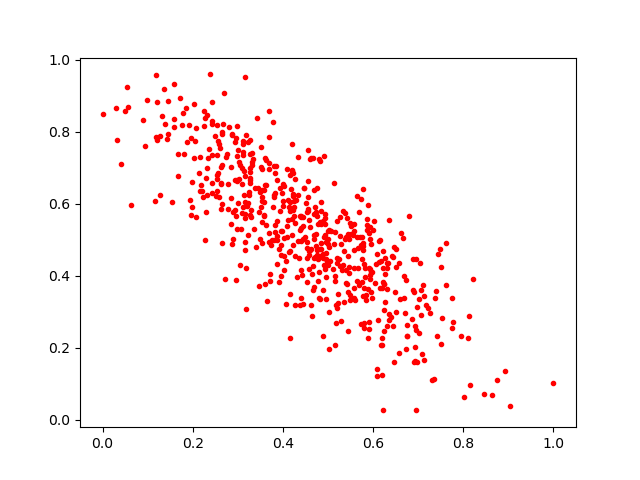

The data file committed next to this chart (first rows):
0.32923698, 0.56212246
0.5107, 0.4175
0.2933, 0.5825
0.5732, 0.4849
0.472, 0.5912
0.7082, 0.1832
0.6919, 0.1634
0.2426, 0.6573
0.3265, 0.6876
0.7013, 0.3339
0.1283, 0.6244
0.3813, 0.7039
0.696, 0.445
0.5913, 0.2518
0.5283, 0.4867
0.3214, 0.5925
0.2422, 0.8308
0.3914, 0.3813
0.4592, 0.5354
0.4407, 0.4956
0.2299, 0.6705
0.3038, 0.4298
0.6791, 0.5658
0.4952, 0.3974
0.4659, 0.4257
0.4905, 0.4286
0.4658, 0.3588
0.3224, 0.601
0.6425, 0.4551
0.3098, 0.6531
0.3644, 0.3299
0.6176, 0.2081
0.7761, 0.3378
0.3573, 0.5664
0.3486, 0.5021
0.5781, 0.6399
0.3411, 0.4799
0.3593, 0.7272
0.3234, 0.7704
0.0, 0.85
0.8926, 0.1358
0.4654, 0.405
0.5944, 0.4099
0.4061, 0.3204
0.2561, 0.6857
0.03002, 0.8667
0.158, 0.9327
0.6587, 0.3345
0.3933, 0.6421
0.4018, 0.4153
0.2241, 0.856
0.6329, 0.4344
0.6135, 0.4381
0.3145, 0.6916
0.546, 0.5023
0.5325, 0.5788
0.4543, 0.383
0.6905, 0.16
0.2855, 0.5423
0.4248, 0.5907
0.6091, 0.1209
... 534 more rows
